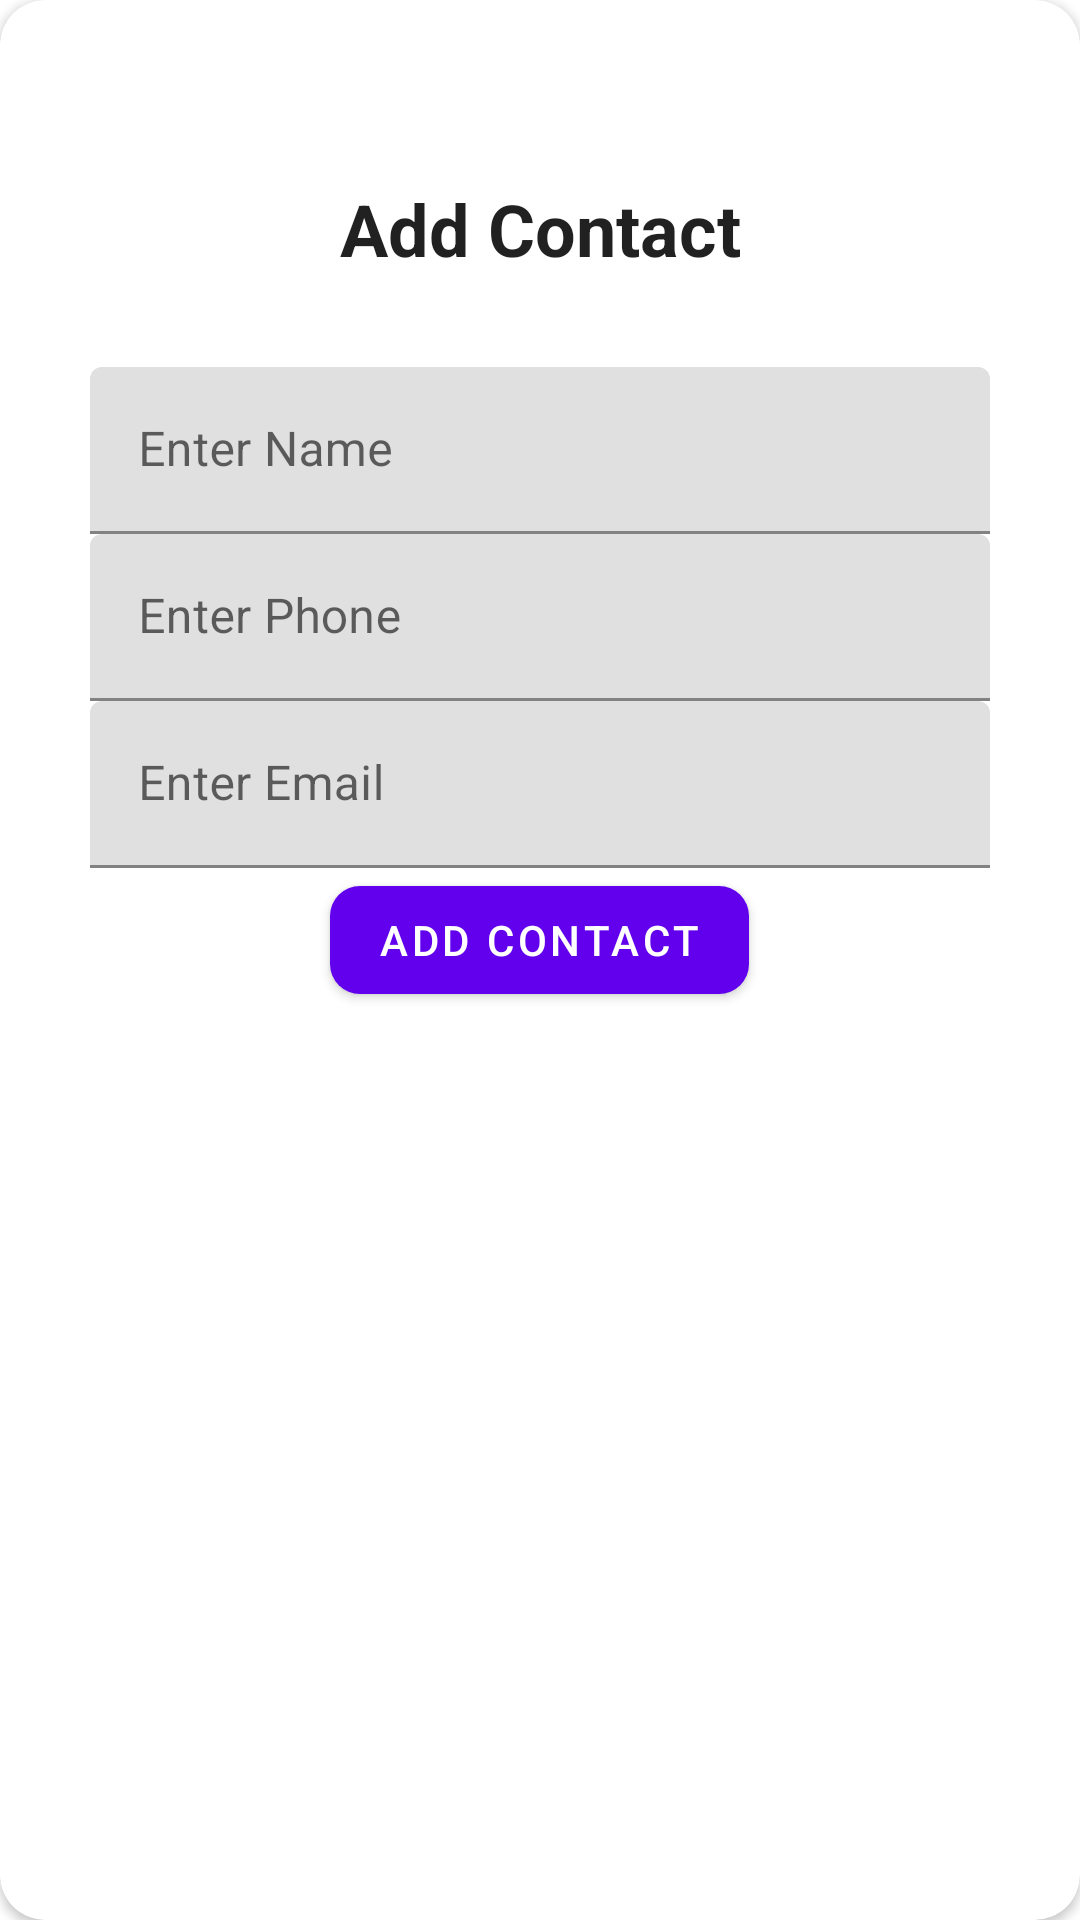

Write the Android layout XML for this screen, with the resource values it uses.
<!-- AndroidManifest.xml: application theme Theme.RoomCRUDOperation -->
<!-- res/layout/fragment_add_contact_dialog.xml -->
<?xml version="1.0" encoding="utf-8"?>
<androidx.cardview.widget.CardView xmlns:android="http://schemas.android.com/apk/res/android"
    android:layout_width="match_parent"
    xmlns:app="http://schemas.android.com/apk/res-auto"
    app:cardCornerRadius="15dp"
    android:layout_height="wrap_content">

    <LinearLayout
        android:layout_width="match_parent"
        android:layout_height="wrap_content"
        android:padding="30dp"
        android:orientation="vertical">

        <ImageView
            android:layout_width="30dp"
            android:layout_height="30dp"

            android:id="@+id/close_dialog"
            android:backgroundTint="@color/white"
            android:src="@drawable/ic_baseline_close_24"
            app:tint="@color/black" />

        <TextView
            android:layout_width="match_parent"
            android:layout_height="wrap_content"
            android:layout_gravity="center"
            android:textAppearance="@style/TextAppearance.AppCompat.Large"
            android:text="Add Contact"
            android:id="@+id/title"
            android:gravity="center_horizontal"
            android:textStyle="bold"
            android:layout_marginBottom="30dp"
            android:textSize="24sp"/>
        <com.google.android.material.textfield.TextInputLayout
            android:layout_width="match_parent"
            android:layout_height="wrap_content">

            <EditText
                android:id="@+id/edit_name"
                android:layout_width="match_parent"
                android:layout_height="wrap_content"
                android:inputType="text"
                android:hint="Enter Name" />
        </com.google.android.material.textfield.TextInputLayout>

        <com.google.android.material.textfield.TextInputLayout
            android:layout_width="match_parent"
            android:layout_height="wrap_content">

            <EditText
                android:id="@+id/edit_phone"
                android:layout_width="match_parent"
                android:layout_height="wrap_content"
                android:inputType="phone|textNoSuggestions"
                android:hint="Enter Phone" />
        </com.google.android.material.textfield.TextInputLayout>

        <com.google.android.material.textfield.TextInputLayout
            android:layout_width="match_parent"
            android:layout_height="wrap_content">

            <EditText
                android:id="@+id/edit_email"
                android:layout_width="match_parent"
                android:layout_height="wrap_content"
                android:inputType="textEmailAddress|textNoSuggestions"
                android:hint="Enter Email" />
        </com.google.android.material.textfield.TextInputLayout>


        <com.google.android.material.button.MaterialButton
            android:layout_width="wrap_content"
            android:layout_height="wrap_content"
            app:cornerRadius="10dp"
            android:id="@+id/btn_add_contact"
            android:layout_gravity="center_horizontal"
            android:text="Add Contact"/>

    </LinearLayout>


</androidx.cardview.widget.CardView>
<!-- resources referenced by this layout -->
<resources>
  <style name="Theme.RoomCRUDOperation" parent="Theme.MaterialComponents.DayNight.DarkActionBar">
          
          <item name="colorPrimary">@color/purple_500</item>
          <item name="colorPrimaryVariant">@color/purple_700</item>
          <item name="colorOnPrimary">@color/white</item>
          
          <item name="colorSecondary">@color/teal_200</item>
          <item name="colorSecondaryVariant">@color/teal_700</item>
          <item name="colorOnSecondary">@color/black</item>
          
          <item name="android:statusBarColor" tools:targetApi="l">?attr/colorPrimaryVariant</item>
          
      </style>
  <!-- not gathered from this repository: default colours our renderer supplied (Android Studio template values) -->
  <color name="purple_500">#FF6200EE</color>
  <color name="purple_700">#FF3700B3</color>
  <color name="teal_200">#FF03DAC5</color>
  <color name="teal_700">#FF018786</color>
  <color name="black">#FF000000</color>
  <color name="white">#FFFFFFFF</color>
</resources>
